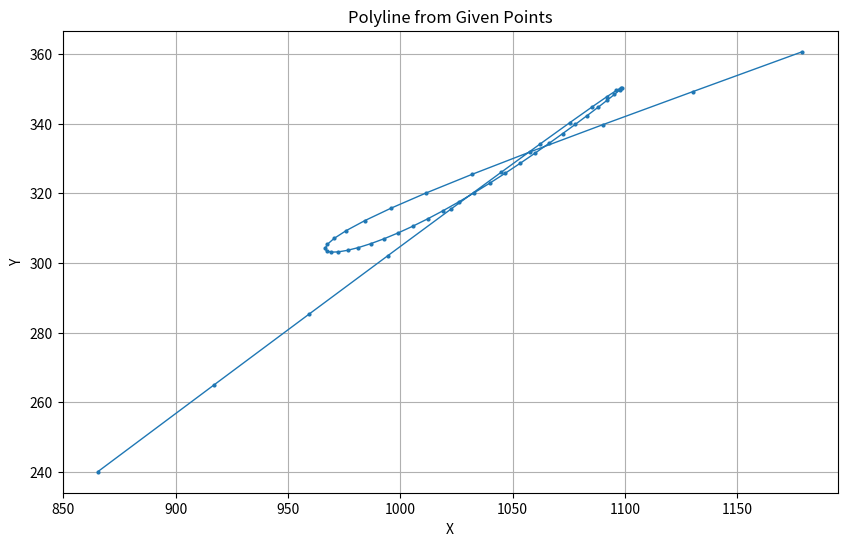

The matplotlib source for this figure:
import matplotlib.pyplot as plt

# The list of coordinates you provided:
points = [
(1178.8620177974278, 360.61000098563727), (1130.0253377732483, 349.13163315899556), (1090.0824726054564, 339.67242563008546), (1057.7387356395964, 331.8656221560693), (1031.8794272178116, 325.4189595339084), (1011.5450601319342, 320.10153483471544), (995.9098510495462, 315.7324313695341), (984.2631121196151, 312.17094170127405), (975.9932055292795, 309.3082344518865), (970.5737511071303, 307.06031988149124), (967.551803150762, 305.3621772370474), (966.5377374976113, 304.1629146823146), (967.1966134579905, 303.42184022825387), (969.2407975879079, 303.10532948368717), (972.4236573966399, 303.1843832399675), (976.5341529601451, 303.63277489060187), (981.3921730462488, 304.42569446722143), (986.844479751118, 305.5388026470106), (992.7611417988385, 306.94761445367766), (999.0323515669533, 308.62713853429284), (1005.5655345705802, 310.5517038478092), (1012.2826725662334, 312.69491134785216), (1019.1177726236835, 315.02965378237076), (1026.0144244601652, 317.5281520660386), (1032.9233970359126, 320.1619618078262), (1039.800232873425, 322.90190849597553), (1046.602804785009, 325.7179145556703), (1053.2888046740168, 328.5786860010255), (1059.8131378148103, 331.45123070260473), (1066.125198514808, 334.300184384525), (1072.166004319039, 337.0869243513182), (1077.8651659334294, 339.76845462409216), (1083.1376688175528, 342.2960496381646), (1087.8804399308547, 344.61364692023835), (1091.968669408322, 346.65598222234536), (1095.2518519922892, 348.3464634421967), (1097.5495068565294, 349.5947823052619), (1098.6465270269275, 350.2942652228337), (1098.2881009299515, 350.31896697253853), (1096.1741386857689, 349.5205128732143), (1091.9531246072117, 347.7246969447988), (1085.21530496889, 344.72784515585823), (1075.4851064725738, 340.2929542666294), (1062.2126659555147, 334.14561797395635), (1044.764335767663, 325.96975305627143), (1022.4120118817399, 315.40313900179837), (994.3211131968777, 302.0327851814466), (959.5370206519951, 285.39013999941795), (916.9697636792915, 264.94615661935825), (865.3767192011621, 240.10622982196423)     # ... add the rest of the points here ...
]

x_coords = [p[0] for p in points]
y_coords = [p[1] for p in points]

plt.figure(figsize=(10, 6))
plt.plot(x_coords, y_coords, marker='o', markersize=2, linewidth=1)
plt.xlabel('X')
plt.ylabel('Y')
plt.title('Polyline from Given Points')
plt.grid(True)

# Save the figure to a file (e.g., a PNG file)
plt.savefig('polyline.png', dpi=300)

# If you want to display the plot interactively (optional):
# plt.show()
